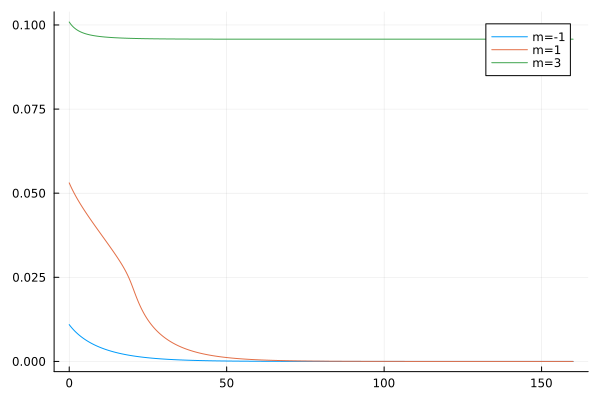

Data behind this chart, as committed beside it:
flowtime, s1, s2, s3
0.0, 0.01094, 0.05306, 0.1009
0.1, 0.01081, 0.05285, 0.1007
0.2, 0.01069, 0.05264, 0.1006
0.3, 0.01057, 0.05243, 0.1005
0.4, 0.01045, 0.05222, 0.1003
0.5, 0.01034, 0.05202, 0.1002
0.6, 0.01022, 0.05182, 0.1001
0.7, 0.01011, 0.05162, 0.1
0.8, 0.01, 0.05143, 0.09989
0.9, 0.009893, 0.05123, 0.09978
1.0, 0.009787, 0.05104, 0.09968
1.1, 0.009681, 0.05086, 0.09958
1.2, 0.009578, 0.05067, 0.09949
1.3, 0.009476, 0.05049, 0.0994
1.4, 0.009375, 0.05031, 0.09931
1.5, 0.009276, 0.05013, 0.09923
1.6, 0.009179, 0.04995, 0.09915
1.7, 0.009083, 0.04977, 0.09907
1.8, 0.008988, 0.0496, 0.09899
1.9, 0.008895, 0.04943, 0.09892
2.0, 0.008803, 0.04926, 0.09884
2.1, 0.008712, 0.04909, 0.09878
2.2, 0.008622, 0.04892, 0.09871
2.3, 0.008534, 0.04875, 0.09864
2.4, 0.008447, 0.04859, 0.09858
2.5, 0.008361, 0.04842, 0.09852
2.6, 0.008276, 0.04826, 0.09846
2.7, 0.008192, 0.0481, 0.0984
2.8, 0.00811, 0.04794, 0.09835
2.9, 0.008028, 0.04778, 0.09829
3.0, 0.007948, 0.04762, 0.09824
3.1, 0.007869, 0.04747, 0.09819
3.2, 0.00779, 0.04731, 0.09814
3.3, 0.007713, 0.04715, 0.09809
3.4, 0.007636, 0.047, 0.09804
3.5, 0.007561, 0.04685, 0.098
3.6, 0.007486, 0.0467, 0.09795
3.7, 0.007413, 0.04654, 0.09791
3.8, 0.00734, 0.04639, 0.09787
3.9, 0.007268, 0.04624, 0.09783
4.0, 0.007197, 0.0461, 0.09779
4.1, 0.007127, 0.04595, 0.09775
4.2, 0.007058, 0.0458, 0.09771
4.3, 0.006989, 0.04565, 0.09768
4.4, 0.006922, 0.04551, 0.09764
4.5, 0.006855, 0.04536, 0.09761
4.6, 0.006789, 0.04522, 0.09757
4.7, 0.006723, 0.04507, 0.09754
4.8, 0.006659, 0.04493, 0.09751
4.9, 0.006595, 0.04479, 0.09748
5.0, 0.006532, 0.04464, 0.09745
5.1, 0.006469, 0.0445, 0.09742
5.2, 0.006408, 0.04436, 0.09739
5.3, 0.006347, 0.04422, 0.09736
5.4, 0.006286, 0.04408, 0.09733
5.5, 0.006227, 0.04394, 0.0973
5.6, 0.006168, 0.0438, 0.09728
5.7, 0.006109, 0.04366, 0.09725
5.8, 0.006052, 0.04352, 0.09723
5.9, 0.005995, 0.04338, 0.0972
... 1,541 more rows
